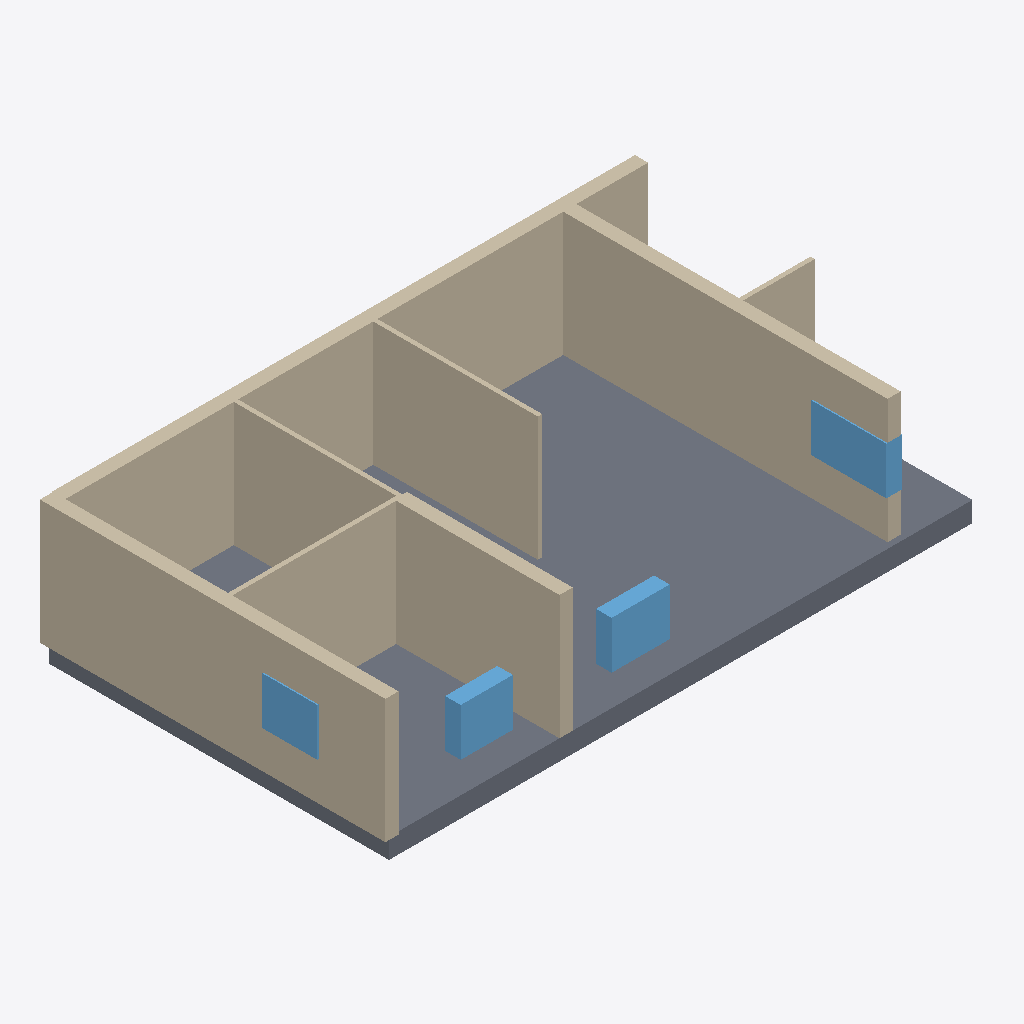
Isometric view of an IFC building model (IFC-SPF (STEP), schema IFC4, length unit millimetre), seen from the south-west, elements coloured by IFC class: 12 walls (beige), 4 windows (light blue), 1 slab (grey).
Extent 14.0 m × 8.2 m × 3.4 m (x, y, z). Elements (18): 13 IfcWall, 4 IfcWindow, 1 IfcSlab.

HEADER;
FILE_DESCRIPTION(('ViewDefinition[DesignTransferView]'),'2;1');
FILE_NAME('/dev/null','2026-11-14T07:49:08+02:00',(''),(''),'IfcOpenShell 0.9.0.post1','IfcOpenShell 0.9.0.post1','Nobody');
FILE_SCHEMA(('IFC4'));
ENDSEC;
DATA;
#1=IFCPROJECT('1W3wiFKV1BO8B8M$vASRvE',$,'plan2ifc',$,$,$,$,(#10),#5);
#12=IFCSITE('0piWq2poj8TO4lqEDtnM6R',$,'Site',$,$,$,$,$,$,$,$,$,$,$);
#13=IFCBUILDING('3gcZXNLkP0cAbTlk0sO19x',$,'Building',$,$,$,$,$,$,$,$,$);
#14=IFCBUILDINGSTOREY('3x7fPxS190Tw3hYjyq1TVi',$,'Level 0',$,$,$,$,$,$,$);
#402=IFCSLAB('01Kk2F3RvDCOfZOe8zcPVf',$,'Slab',$,$,#419,#409,$,$);
#41=IFCWALL('1ZxFJJH1LEWe_nRREvQr0K',$,'Wall',$,$,#62,#52,$,$);
#18=IFCWALL('2VvJgtH8n7w9wSUrlQWKdz',$,'Wall',$,$,#40,#29,$,$);
#107=IFCWALL('2d8zTrxIT1PPgXzwDGKnUq',$,'Wall',$,$,#128,#118,$,$);
#85=IFCWALL('3gMO90s0D8H9oHS0t7_s9D',$,'Wall',$,$,#106,#96,$,$);
#129=IFCWALL('262QmPjbTBIhK77sDryTNH',$,'Wall',$,$,#150,#140,$,$);
#195=IFCWALL('2sTh2kUv5B7AJi3ZuKlCnf',$,'Wall',$,$,#216,#206,$,$);
#63=IFCWALL('1g_jG15Tz0eR1I7$SmkJX$',$,'Wall',$,$,#84,#74,$,$);
#217=IFCWALL('1B9LjKIQz9nvKks4kz9Y28',$,'Wall',$,$,#238,#228,$,$);
#239=IFCWALL('3Tlkr4jan7oQJyVaeiuWrM',$,'Wall',$,$,#260,#250,$,$);
#380=IFCWINDOW('0q5N8LZlj1Cwvv0R6vvHwP',$,'Window',$,$,#401,#391,$,$,$,$,$,$);
#336=IFCWINDOW('22HMu56x1DzhulbMIjLG_x',$,'Window',$,$,#357,#347,$,$,$,$,$,$);
#358=IFCWINDOW('3MEEYPcv9F_POTN_ut721s',$,'Window',$,$,#379,#369,$,$,$,$,$,$);
#173=IFCWALL('3w2IyM0DLE1P3nPc2ED1e8',$,'Wall',$,$,#194,#184,$,$);
#314=IFCWINDOW('3MnKyUWvr0OPV6mQ913eaD',$,'Window',$,$,#335,#325,$,$,$,$,$,$);
#283=IFCWALL('1m$Vo8nfTF18cJ8T56fmoj',$,'Wall',$,$,#304,#294,$,$);
#261=IFCWALL('101gVJ_sfDoujWbGF6YKZw',$,'Wall',$,$,#282,#272,$,$);
ENDSEC;
